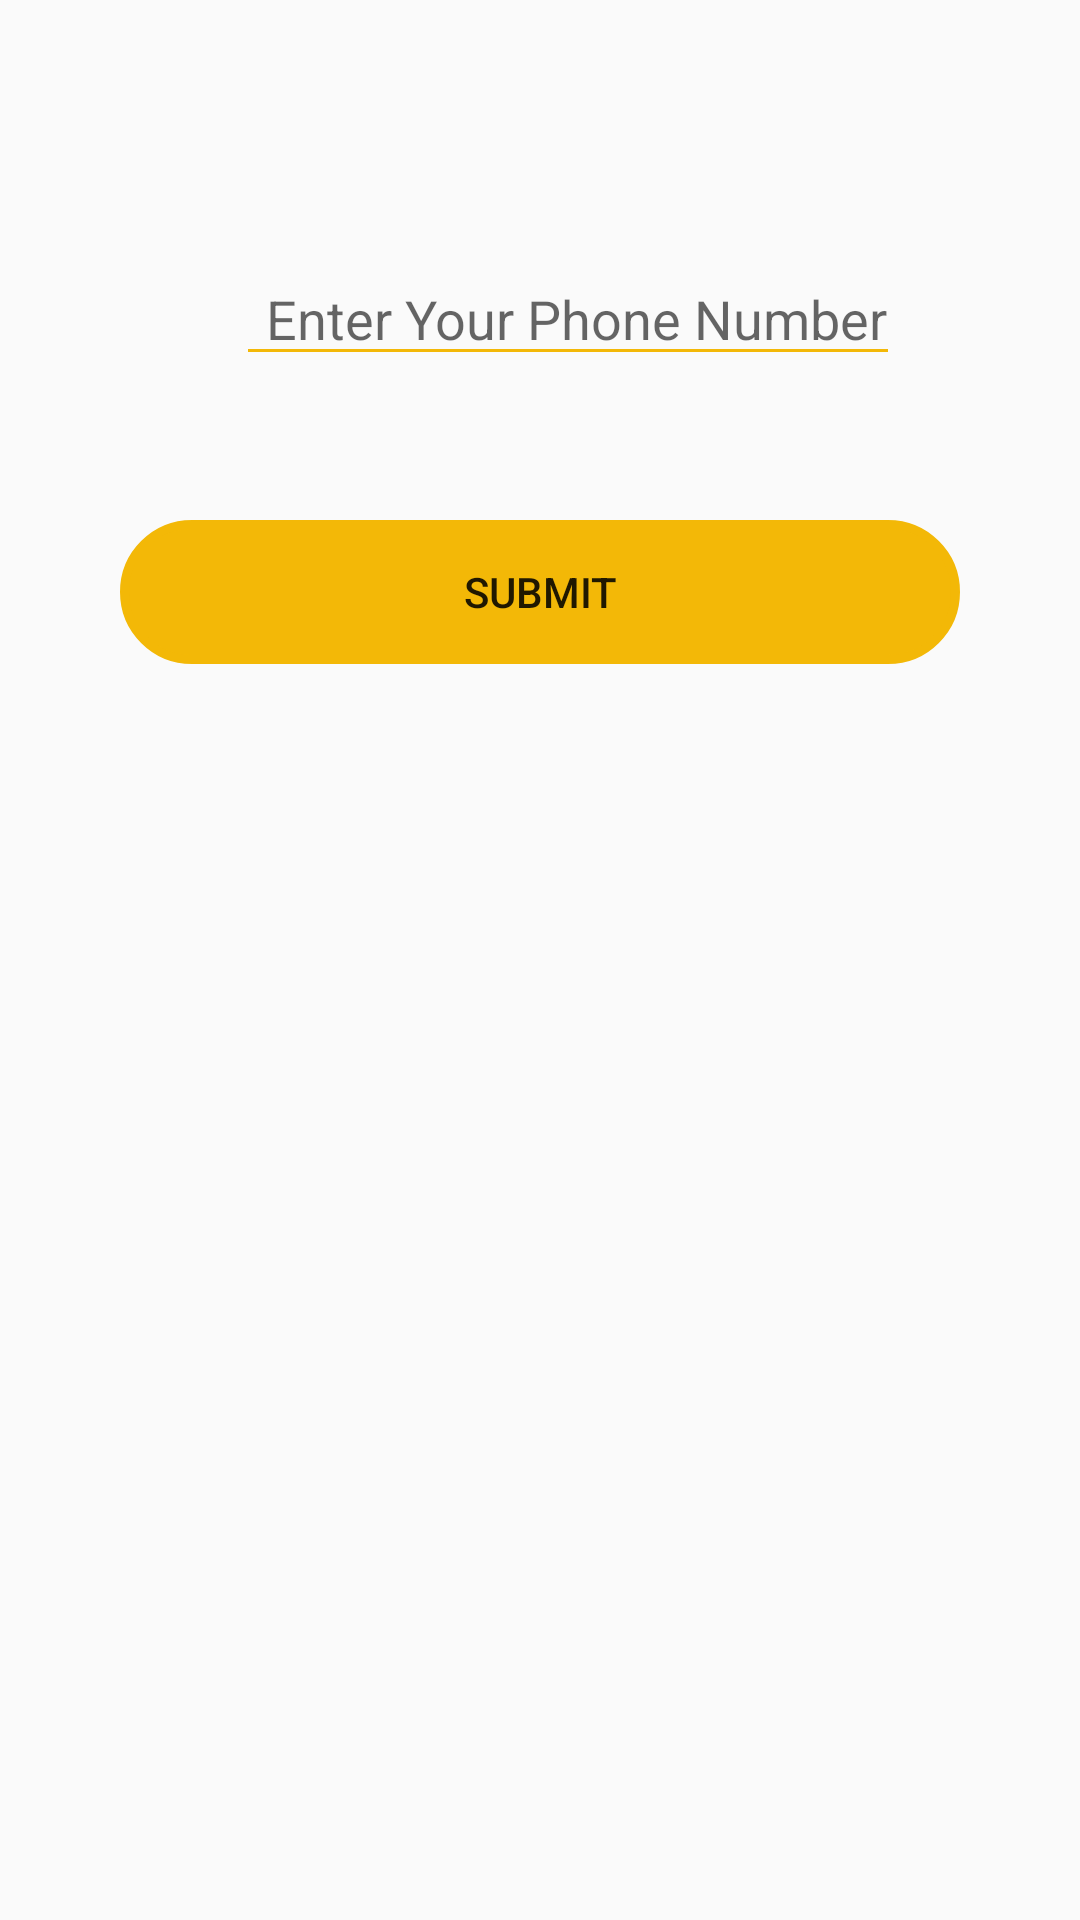

The Android layout XML behind this screen, and the referenced resources:
<!-- AndroidManifest.xml: application theme Theme.SplashScreen -->
<!-- res/layout/activity_forget_password_acyivity.xml -->
<?xml version="1.0" encoding="utf-8"?>
<androidx.constraintlayout.widget.ConstraintLayout xmlns:android="http://schemas.android.com/apk/res/android"
    xmlns:app="http://schemas.android.com/apk/res-auto"
    xmlns:tools="http://schemas.android.com/tools"
    android:layout_width="match_parent"
    android:layout_height="match_parent"
    tools:context=".ForgetPasswordAcyivity">

    <EditText
        android:id="@+id/editText"
        android:layout_width="wrap_content"
        android:layout_height="wrap_content"
        android:layout_marginTop="84dp"
        android:backgroundTint="@color/orange"
        android:hint="Enter Your Phone Number"
        android:inputType="phone"
        android:paddingLeft="10dp"
        app:layout_constraintEnd_toEndOf="parent"
        app:layout_constraintHorizontal_bias="0.568"
        app:layout_constraintStart_toStartOf="parent"
        app:layout_constraintTop_toTopOf="parent"
        tools:ignore="TouchTargetSizeCheck"></EditText>

    <Button
        android:id="@+id/submit"
        android:layout_width="match_parent"
        android:layout_height="wrap_content"
        android:layout_marginStart="40dp"
        android:layout_marginTop="48dp"
        android:layout_marginEnd="40dp"
        android:background="@drawable/round_shape"
        android:backgroundTint="@color/orange"
        android:text="Submit"
        app:layout_constraintEnd_toEndOf="parent"
        app:layout_constraintHorizontal_bias="0.498"
        app:layout_constraintStart_toStartOf="parent"
        app:layout_constraintTop_toBottomOf="@+id/editText" />

</androidx.constraintlayout.widget.ConstraintLayout>
<!-- resources referenced by this layout -->
<resources>
  <color name="orange">#F3B807</color>
  <!-- drawable round_shape (drawable) -->
  <?xml version="1.0" encoding="utf-8"?>
  <shape xmlns:android="http://schemas.android.com/apk/res/android"
      android:shape="rectangle">
      <stroke android:width="3dp" android:color="@color/orange"></stroke>
      <corners android:radius="100dp"></corners>
  
  </shape>
  <style name="Theme.SplashScreen" parent="Theme.MaterialComponents.DayNight.DarkActionBar.Bridge">
          
          <item name="colorPrimary">@color/purple_500</item>
          <item name="colorPrimaryVariant">@color/purple_700</item>
          <item name="colorOnPrimary">@color/white</item>
          
          <item name="colorSecondary">@color/teal_200</item>
          <item name="colorSecondaryVariant">@color/teal_700</item>
          <item name="colorOnSecondary">@color/black</item>
          
          <item name="android:statusBarColor">?attr/colorPrimaryVariant</item>
          
      </style>
  <color name="purple_500">#FF6200EE</color>
  <color name="purple_700">#FF3700B3</color>
  <color name="white">#FFFFFFFF</color>
  <color name="teal_200">#FF03DAC5</color>
  <color name="teal_700">#FF018786</color>
  <color name="black">#FF000000</color>
</resources>
